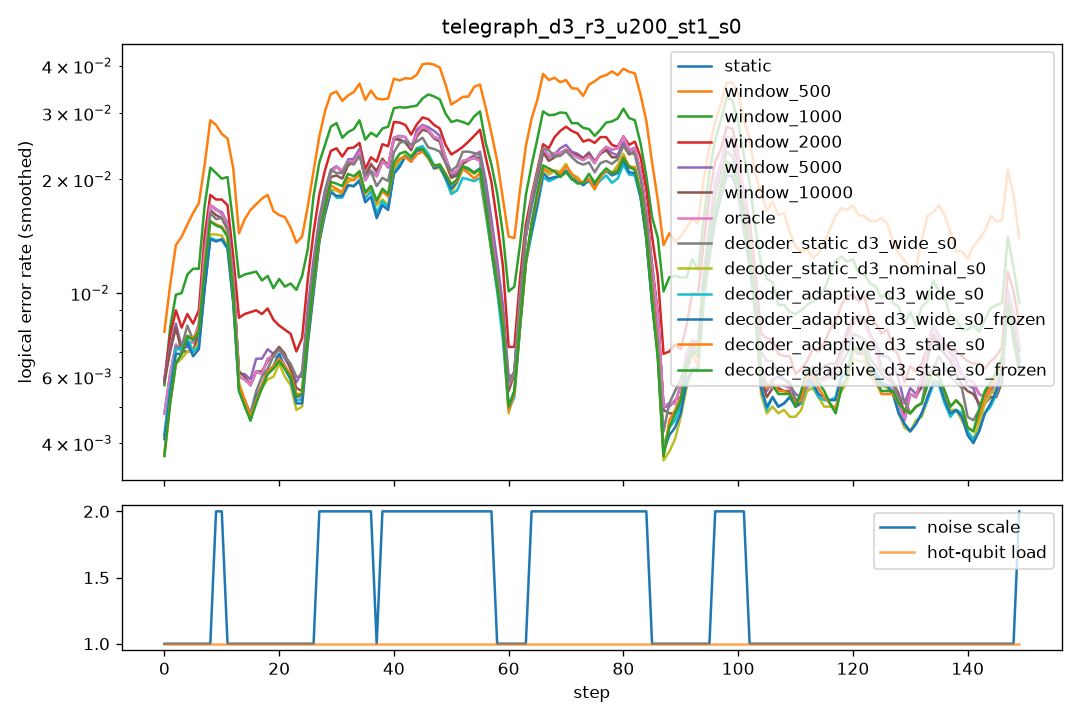

Source data for this figure (header and first rows):
step, scale, n_hot, hot_p, static, window_500, window_1000, window_2000, window_5000, window_10000, oracle, decoder_static_d3_wide_s0, decoder_static_d3_nominal_s0, decoder_adaptive_d3_wide_s0, decoder_adaptive_d3_wide_s0_frozen, decoder_adaptive_d3_stale_s0, decoder_adaptive_d3_stale_s0_frozen
0, 1.0, 0, 0.0, 0.0075, 0.0115, 0.009, 0.011, 0.011, 0.011, 0.0075, 0.006, 0.0045, 0.005, 0.005, 0.0045, 0.0045
1, 1.0, 0, 0.0, 0.008, 0.013, 0.0085, 0.0085, 0.01, 0.01, 0.008, 0.0055, 0.007, 0.0065, 0.0065, 0.006, 0.006
2, 1.0, 0, 0.0, 0.0085, 0.015, 0.011, 0.01, 0.0085, 0.008, 0.0085, 0.0095, 0.0075, 0.0095, 0.009, 0.008, 0.008
3, 1.0, 0, 0.0, 0.0065, 0.013, 0.012, 0.009, 0.0065, 0.006, 0.0065, 0.007, 0.007, 0.007, 0.0065, 0.007, 0.007
4, 1.0, 0, 0.0, 0.006, 0.0145, 0.009, 0.0065, 0.0055, 0.0055, 0.006, 0.008, 0.0065, 0.0075, 0.0075, 0.007, 0.007
5, 1.0, 0, 0.0, 0.006, 0.015, 0.0095, 0.0065, 0.0055, 0.0055, 0.006, 0.006, 0.0055, 0.005, 0.005, 0.0065, 0.0065
6, 1.0, 0, 0.0, 0.01, 0.0185, 0.0145, 0.012, 0.01, 0.01, 0.01, 0.0105, 0.0085, 0.009, 0.009, 0.01, 0.01
7, 1.0, 0, 0.0, 0.0085, 0.0205, 0.013, 0.0075, 0.0075, 0.008, 0.0085, 0.006, 0.0075, 0.0065, 0.006, 0.0075, 0.007
8, 1.0, 0, 0.0, 0.011, 0.018, 0.012, 0.0125, 0.0105, 0.0105, 0.011, 0.009, 0.009, 0.008, 0.008, 0.009, 0.009
9, 2.0, 0, 0.0, 0.028, 0.037, 0.036, 0.032, 0.029, 0.0275, 0.028, 0.0265, 0.0215, 0.023, 0.023, 0.0255, 0.025
10, 2.0, 0, 0.0, 0.028, 0.0495, 0.032, 0.027, 0.0285, 0.027, 0.028, 0.0295, 0.025, 0.0235, 0.0235, 0.0255, 0.0265
11, 1.0, 0, 0.0, 0.008, 0.0145, 0.011, 0.0095, 0.0075, 0.0075, 0.008, 0.0075, 0.0085, 0.008, 0.008, 0.0085, 0.008
12, 1.0, 0, 0.0, 0.006, 0.013, 0.0095, 0.0075, 0.0065, 0.0065, 0.006, 0.0065, 0.007, 0.0065, 0.007, 0.0065, 0.006
13, 1.0, 0, 0.0, 0.0055, 0.0145, 0.013, 0.0095, 0.005, 0.005, 0.0055, 0.0045, 0.0045, 0.0045, 0.0045, 0.005, 0.005
14, 1.0, 0, 0.0, 0.007, 0.0155, 0.011, 0.009, 0.007, 0.0075, 0.007, 0.0045, 0.004, 0.0045, 0.004, 0.004, 0.004
15, 1.0, 0, 0.0, 0.0035, 0.0145, 0.0105, 0.0075, 0.0045, 0.0045, 0.0035, 0.005, 0.005, 0.004, 0.0045, 0.0045, 0.0045
16, 1.0, 0, 0.0, 0.0075, 0.021, 0.012, 0.0105, 0.0075, 0.0065, 0.0075, 0.0055, 0.0055, 0.006, 0.006, 0.006, 0.0055
17, 1.0, 0, 0.0, 0.005, 0.0175, 0.01, 0.008, 0.0055, 0.005, 0.005, 0.0045, 0.004, 0.004, 0.004, 0.004, 0.004
18, 1.0, 0, 0.0, 0.008, 0.0175, 0.0135, 0.01, 0.009, 0.0075, 0.008, 0.008, 0.0075, 0.008, 0.008, 0.0075, 0.0075
19, 1.0, 0, 0.0, 0.0065, 0.0185, 0.008, 0.008, 0.007, 0.0075, 0.0065, 0.007, 0.006, 0.006, 0.006, 0.0065, 0.0065
20, 1.0, 0, 0.0, 0.0065, 0.0165, 0.012, 0.009, 0.0065, 0.0065, 0.0065, 0.0065, 0.0065, 0.007, 0.007, 0.007, 0.007
21, 1.0, 0, 0.0, 0.008, 0.0125, 0.008, 0.0075, 0.0065, 0.008, 0.008, 0.008, 0.006, 0.007, 0.007, 0.007, 0.0065
22, 1.0, 0, 0.0, 0.005, 0.0155, 0.013, 0.0065, 0.0065, 0.0065, 0.005, 0.006, 0.0065, 0.0065, 0.0065, 0.0055, 0.0055
23, 1.0, 0, 0.0, 0.006, 0.0165, 0.011, 0.009, 0.007, 0.006, 0.006, 0.0065, 0.005, 0.005, 0.005, 0.006, 0.006
24, 1.0, 0, 0.0, 0.0045, 0.0135, 0.009, 0.007, 0.005, 0.0045, 0.0045, 0.0055, 0.0045, 0.0045, 0.004, 0.005, 0.005
25, 1.0, 0, 0.0, 0.0035, 0.01, 0.01, 0.005, 0.004, 0.003, 0.0035, 0.004, 0.0025, 0.003, 0.003, 0.0035, 0.0035
26, 1.0, 0, 0.0, 0.007, 0.015, 0.0125, 0.0105, 0.0085, 0.0075, 0.007, 0.008, 0.0065, 0.007, 0.007, 0.007, 0.007
27, 2.0, 0, 0.0, 0.02, 0.03, 0.023, 0.023, 0.0215, 0.0205, 0.02, 0.02, 0.018, 0.0185, 0.018, 0.0175, 0.0175
28, 2.0, 0, 0.0, 0.022, 0.037, 0.036, 0.027, 0.0225, 0.021, 0.022, 0.021, 0.0195, 0.018, 0.018, 0.0195, 0.0205
29, 2.0, 0, 0.0, 0.023, 0.038, 0.0295, 0.0255, 0.0225, 0.0215, 0.023, 0.024, 0.0215, 0.0225, 0.0225, 0.0225, 0.0225
30, 2.0, 0, 0.0, 0.0195, 0.032, 0.0225, 0.02, 0.0185, 0.0175, 0.0195, 0.02, 0.017, 0.016, 0.0155, 0.017, 0.017
31, 2.0, 0, 0.0, 0.02, 0.0315, 0.027, 0.0235, 0.021, 0.021, 0.02, 0.021, 0.018, 0.0185, 0.0185, 0.02, 0.021
32, 2.0, 0, 0.0, 0.0235, 0.0325, 0.026, 0.025, 0.024, 0.0215, 0.0235, 0.018, 0.0175, 0.0145, 0.016, 0.0155, 0.0165
33, 2.0, 0, 0.0, 0.0195, 0.0275, 0.024, 0.021, 0.018, 0.019, 0.0195, 0.021, 0.0175, 0.018, 0.018, 0.0175, 0.019
34, 2.0, 0, 0.0, 0.0295, 0.0435, 0.034, 0.0315, 0.0315, 0.03, 0.0295, 0.031, 0.0285, 0.0295, 0.0285, 0.031, 0.03
35, 2.0, 0, 0.0, 0.019, 0.0355, 0.025, 0.0205, 0.019, 0.0195, 0.019, 0.0185, 0.0185, 0.0155, 0.015, 0.0155, 0.0155
36, 2.0, 0, 0.0, 0.0265, 0.0405, 0.0345, 0.027, 0.028, 0.028, 0.0265, 0.027, 0.0235, 0.0225, 0.0215, 0.0235, 0.024
37, 1.0, 0, 0.0, 0.005, 0.0155, 0.01, 0.0065, 0.0055, 0.0055, 0.005, 0.005, 0.004, 0.0035, 0.004, 0.004, 0.004
38, 2.0, 0, 0.0, 0.0255, 0.037, 0.0295, 0.029, 0.026, 0.0265, 0.0255, 0.0235, 0.02, 0.022, 0.021, 0.022, 0.0225
39, 2.0, 0, 0.0, 0.026, 0.0355, 0.031, 0.0285, 0.026, 0.026, 0.026, 0.022, 0.0195, 0.018, 0.0175, 0.022, 0.022
40, 2.0, 0, 0.0, 0.0285, 0.0345, 0.0315, 0.033, 0.0275, 0.0275, 0.0285, 0.0235, 0.0215, 0.0215, 0.0215, 0.0215, 0.022
41, 2.0, 0, 0.0, 0.0235, 0.0415, 0.036, 0.0255, 0.0225, 0.023, 0.0235, 0.025, 0.0205, 0.0195, 0.019, 0.0205, 0.021
42, 2.0, 0, 0.0, 0.0255, 0.0365, 0.0265, 0.026, 0.026, 0.0255, 0.0255, 0.024, 0.0245, 0.0235, 0.0245, 0.0225, 0.0235
43, 2.0, 0, 0.0, 0.027, 0.035, 0.0305, 0.0285, 0.026, 0.025, 0.027, 0.0305, 0.0265, 0.027, 0.0255, 0.027, 0.0285
44, 2.0, 0, 0.0, 0.025, 0.038, 0.0305, 0.0265, 0.023, 0.025, 0.025, 0.0235, 0.0235, 0.0235, 0.0245, 0.023, 0.0235
45, 2.0, 0, 0.0, 0.021, 0.034, 0.0325, 0.025, 0.0225, 0.021, 0.021, 0.0205, 0.019, 0.019, 0.018, 0.0185, 0.0185
46, 2.0, 0, 0.0, 0.0335, 0.046, 0.037, 0.034, 0.038, 0.0335, 0.0335, 0.0275, 0.0265, 0.028, 0.027, 0.0255, 0.0265
47, 2.0, 0, 0.0, 0.032, 0.049, 0.0335, 0.032, 0.03, 0.031, 0.032, 0.027, 0.0245, 0.025, 0.024, 0.0245, 0.0235
48, 2.0, 0, 0.0, 0.0235, 0.036, 0.0345, 0.027, 0.024, 0.0235, 0.0235, 0.023, 0.02, 0.0215, 0.021, 0.0225, 0.0225
49, 2.0, 0, 0.0, 0.0195, 0.0365, 0.0285, 0.0215, 0.02, 0.0195, 0.0195, 0.0225, 0.017, 0.0155, 0.017, 0.0175, 0.018
50, 2.0, 0, 0.0, 0.0195, 0.0305, 0.0295, 0.022, 0.0185, 0.0185, 0.0195, 0.0185, 0.019, 0.019, 0.0195, 0.0195, 0.019
51, 2.0, 0, 0.0, 0.02, 0.0265, 0.0235, 0.021, 0.019, 0.0185, 0.02, 0.0195, 0.02, 0.0195, 0.0195, 0.02, 0.02
52, 2.0, 0, 0.0, 0.0215, 0.0285, 0.026, 0.025, 0.021, 0.021, 0.0215, 0.022, 0.0165, 0.016, 0.0175, 0.0175, 0.0175
53, 2.0, 0, 0.0, 0.025, 0.0395, 0.036, 0.0295, 0.025, 0.025, 0.025, 0.026, 0.0255, 0.0235, 0.025, 0.0245, 0.0255
54, 2.0, 0, 0.0, 0.026, 0.0405, 0.027, 0.0245, 0.027, 0.027, 0.026, 0.0325, 0.0255, 0.023, 0.0265, 0.025, 0.0265
55, 2.0, 0, 0.0, 0.0205, 0.031, 0.0275, 0.026, 0.0215, 0.021, 0.0205, 0.0185, 0.0185, 0.018, 0.018, 0.017, 0.0175
56, 2.0, 0, 0.0, 0.021, 0.0365, 0.0305, 0.0255, 0.0215, 0.0205, 0.021, 0.0185, 0.0175, 0.0185, 0.0175, 0.0165, 0.017
57, 2.0, 0, 0.0, 0.0195, 0.031, 0.0305, 0.03, 0.0235, 0.0205, 0.0195, 0.0205, 0.02, 0.018, 0.02, 0.021, 0.02
58, 1.0, 0, 0.0, 0.0045, 0.016, 0.0095, 0.0085, 0.006, 0.0035, 0.0045, 0.0045, 0.0025, 0.0035, 0.003, 0.0035, 0.0035
59, 1.0, 0, 0.0, 0.007, 0.018, 0.0115, 0.0085, 0.006, 0.0075, 0.007, 0.007, 0.006, 0.0065, 0.007, 0.0075, 0.0075
... 90 more rows
